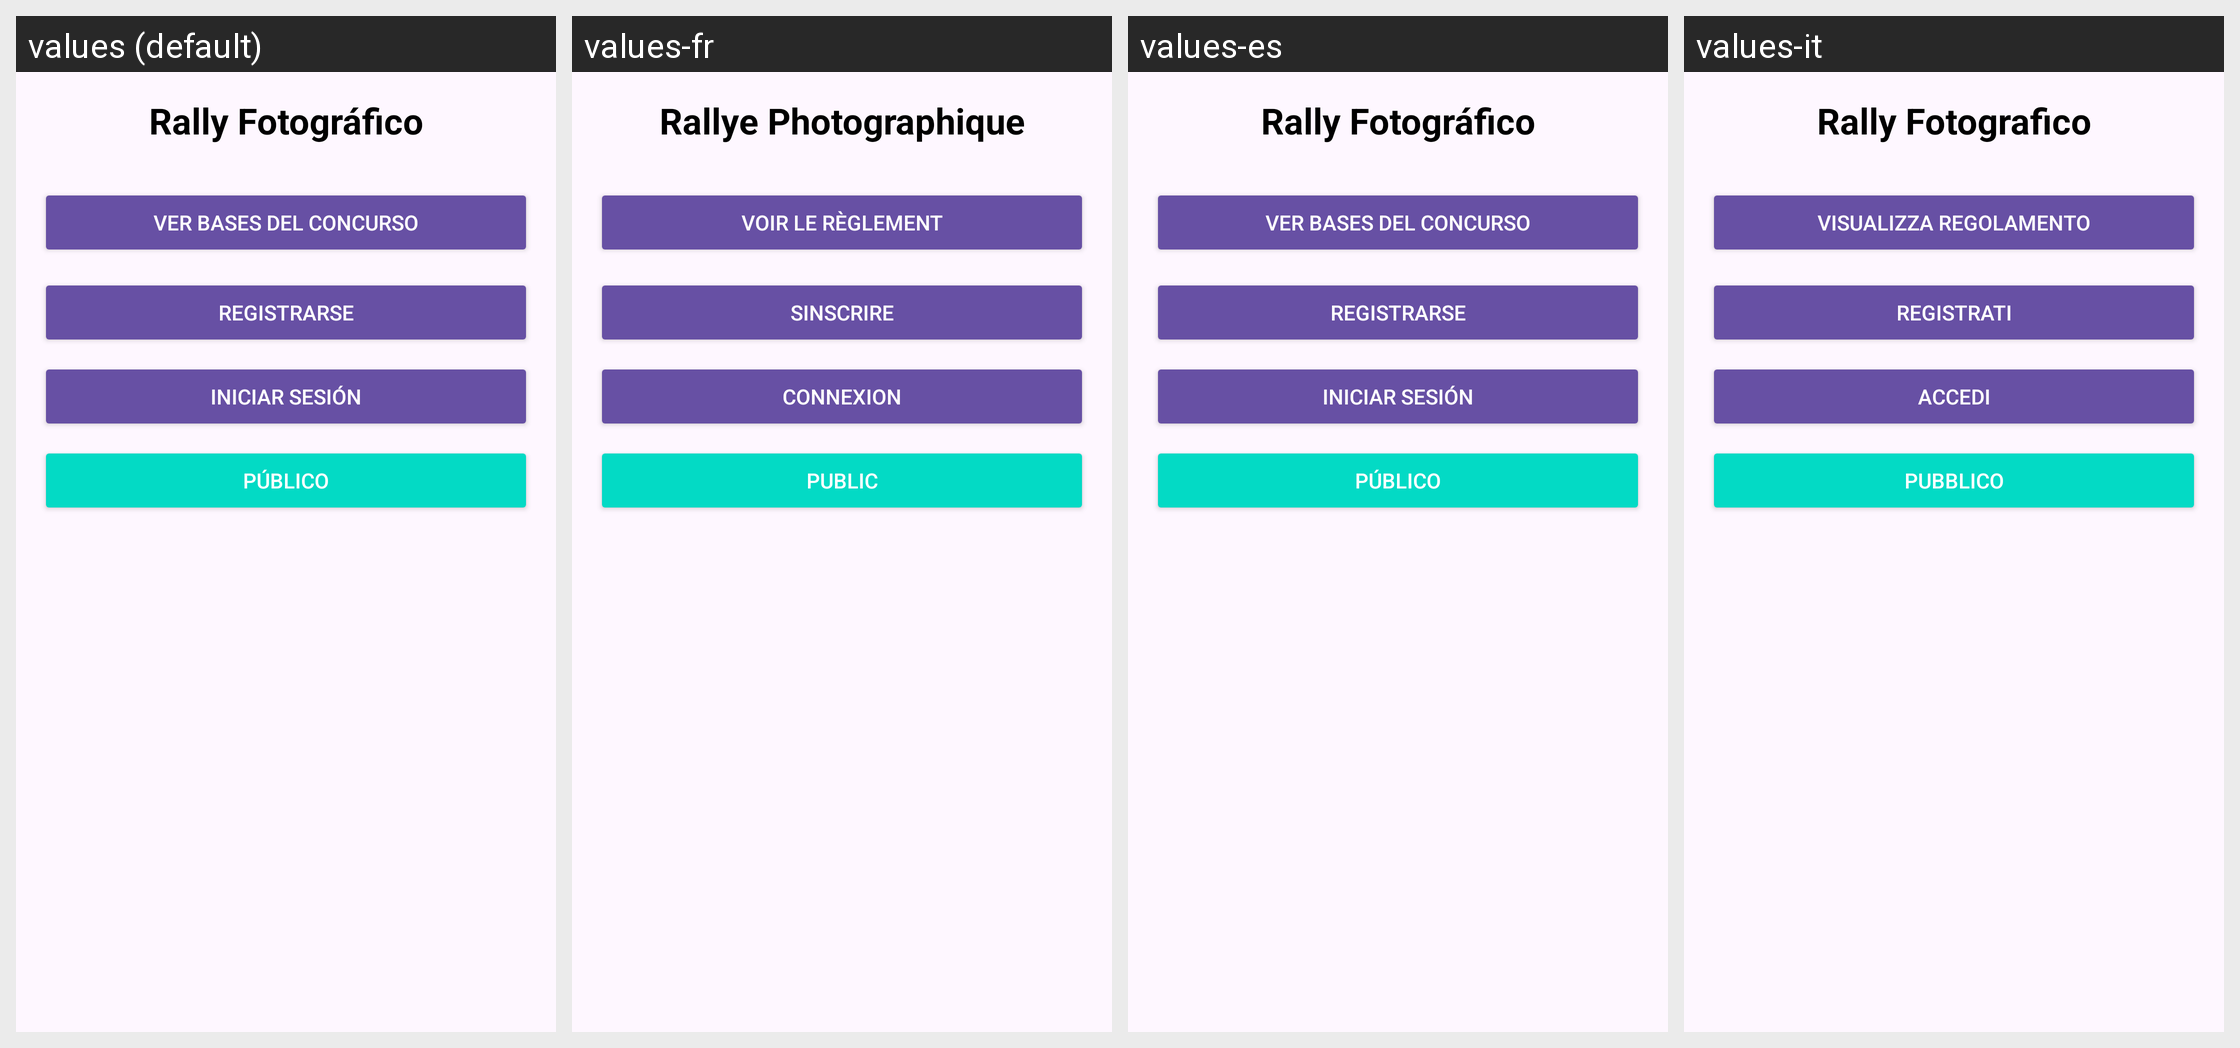

Strings drawn on this Android screen and how each of the app's shown locales translates them:
Android screen res/layout/activity_home.xml rendered under 4 locales, left to right: values (default), values-fr, values-es, values-it. Device: Nexus 5 (rendered at 1080×1920; each locale shown at half size, 540×960, under a caption strip naming it); theme Theme.RallyFotografico.
Other locales in the repository, not shown: values-de, values-en.
Strings drawn on this screen, with the default value and each locale's value (text and hints the layout hard-codes, and strings that could not be matched under every locale, appear in the picture but are not listed):

titulo_home
  values: Rally Fotográfico
  values-fr: Rallye Photographique
  values-es: Rally Fotográfico
  values-it: Rally Fotografico

ver_bases
  values: Ver Bases del Concurso
  values-fr: Voir le Règlement
  values-es: Ver Bases del Concurso
  values-it: Visualizza Regolamento

registrarse
  values: Registrarse
  values-fr: Sinscrire
  values-es: Registrarse
  values-it: Registrati

iniciar_sesion
  values: Iniciar Sesión
  values-fr: Connexion
  values-es: Iniciar Sesión
  values-it: Accedi

publico
  values: Público
  values-fr: Public
  values-es: Público
  values-it: Pubblico
